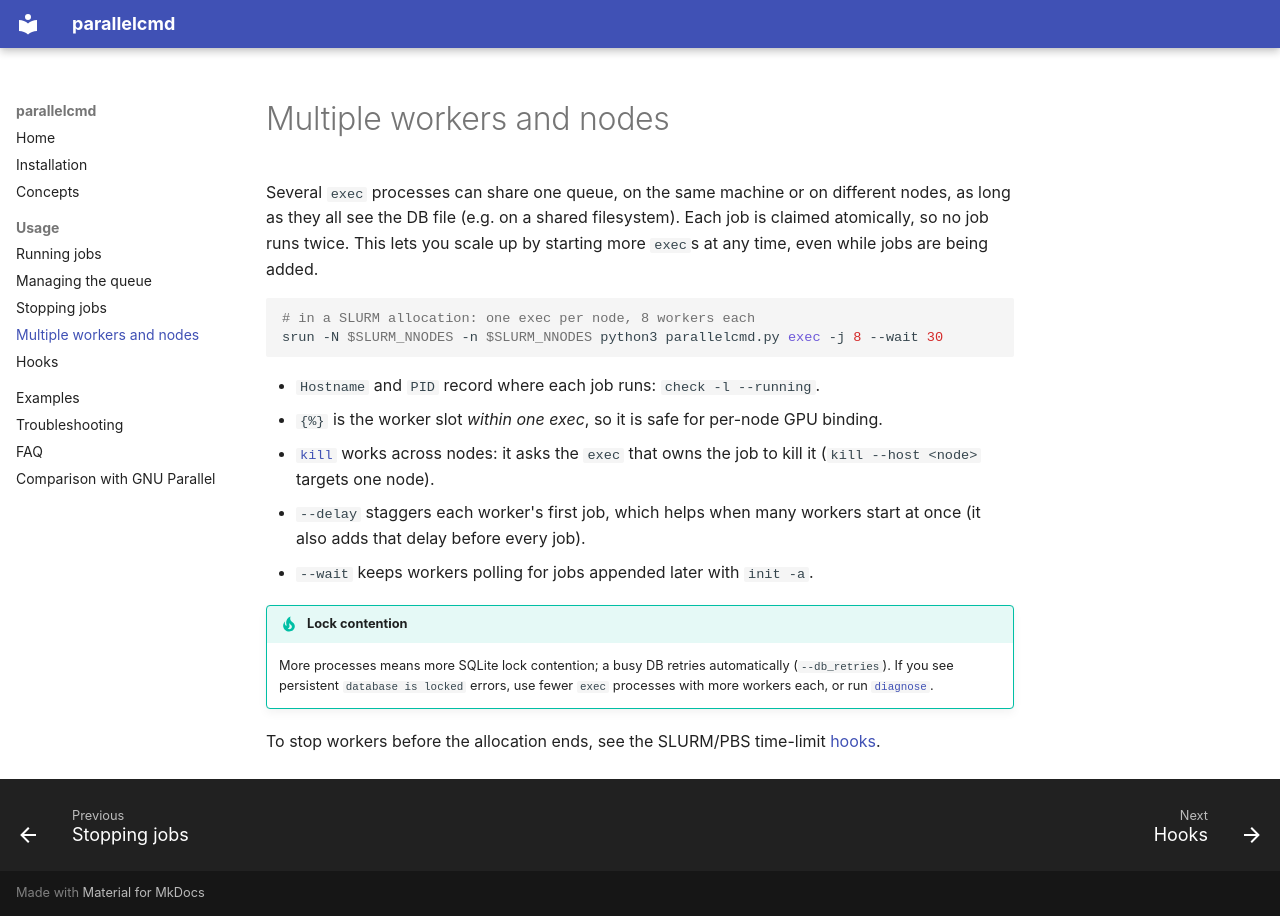

repository: jychoi-hpc/parallelcmd · page: usage/multinode/index.html · generator: mkdocs

# Multiple workers and nodes

Several `exec` processes can share one queue, on the same machine or on different nodes, as long as they all see the DB file (e.g. on a shared filesystem). Each job is claimed atomically, so no job runs twice. This lets you scale up by starting more `exec`s at any time, even while jobs are being added.

```bash
# in a SLURM allocation: one exec per node, 8 workers each
srun -N $SLURM_NNODES -n $SLURM_NNODES python3 parallelcmd.py exec -j 8 --wait 30
```

- `Hostname` and `PID` record where each job runs: `check -l --running`.
- `{%}` is the worker slot *within one exec*, so it is safe for per-node GPU binding.
- [`kill`](kill.md) works across nodes: it asks the `exec` that owns the job to kill it (`kill --host <node>` targets one node).
- `--delay` staggers each worker's first job, which helps when many workers start at once (it also adds that delay before every job).
- `--wait` keeps workers polling for jobs appended later with `init -a`.

!!! tip "Lock contention"
    More processes means more SQLite lock contention; a busy DB retries automatically (`--db_retries`). If you see persistent `database is locked` errors, use fewer `exec` processes with more workers each, or run [`diagnose`](managing.md#diagnose).

To stop workers before the allocation ends, see the SLURM/PBS time-limit [hooks](hooks.md).
